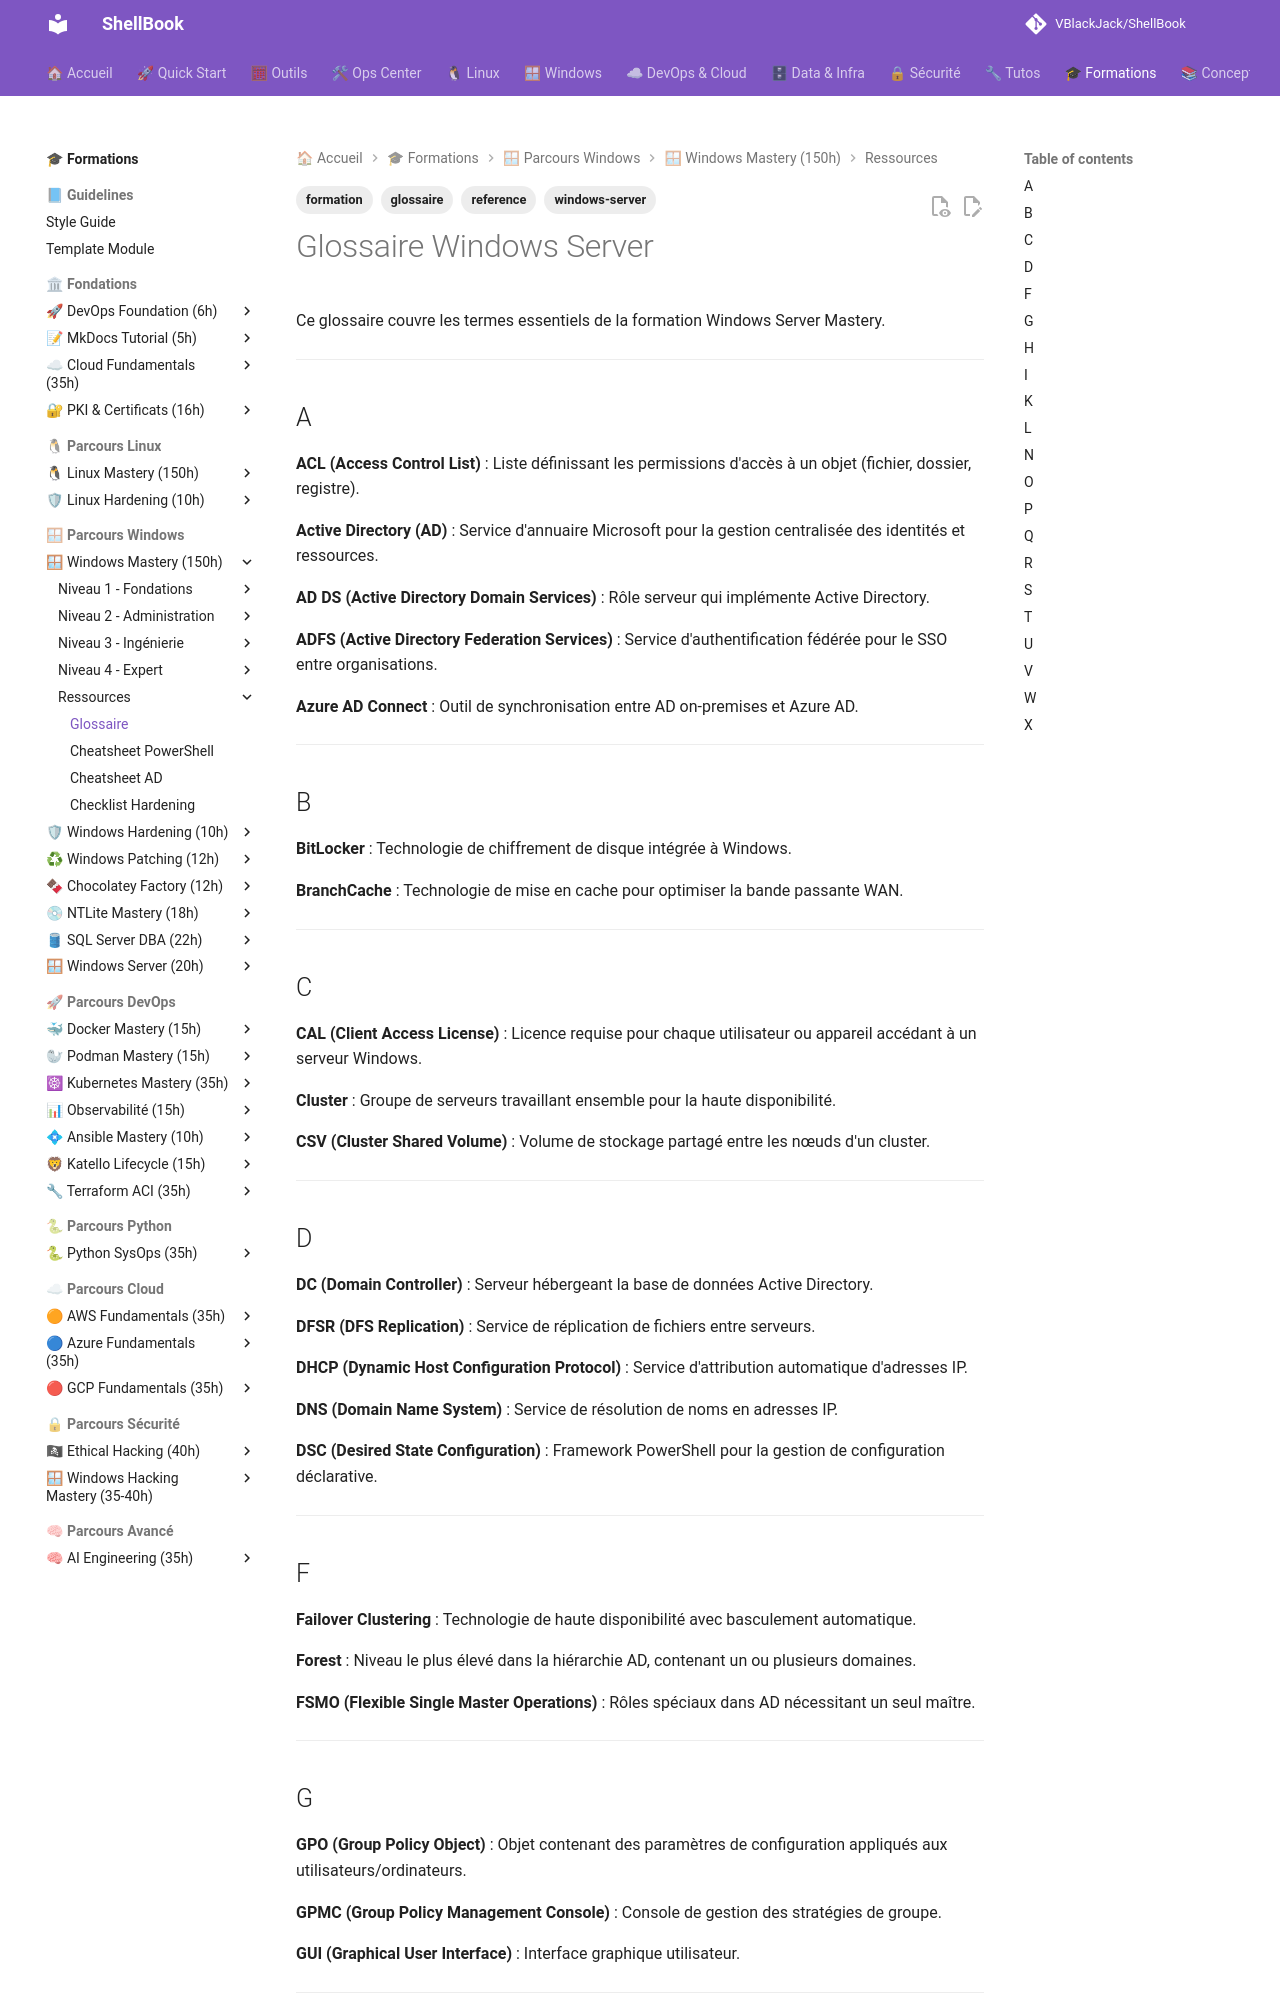

repository: VBlackJack/ShellBook · page: formations/windows-mastery/glossaire/index.html · generator: mkdocs

---
tags:
  - formation
  - windows-server
  - glossaire
  - reference
---

# Glossaire Windows Server

Ce glossaire couvre les termes essentiels de la formation Windows Server Mastery.

---

## A

**ACL (Access Control List)**
: Liste définissant les permissions d'accès à un objet (fichier, dossier, registre).

**Active Directory (AD)**
: Service d'annuaire Microsoft pour la gestion centralisée des identités et ressources.

**AD DS (Active Directory Domain Services)**
: Rôle serveur qui implémente Active Directory.

**ADFS (Active Directory Federation Services)**
: Service d'authentification fédérée pour le SSO entre organisations.

**Azure AD Connect**
: Outil de synchronisation entre AD on-premises et Azure AD.

---

## B

**BitLocker**
: Technologie de chiffrement de disque intégrée à Windows.

**BranchCache**
: Technologie de mise en cache pour optimiser la bande passante WAN.

---

## C

**CAL (Client Access License)**
: Licence requise pour chaque utilisateur ou appareil accédant à un serveur Windows.

**Cluster**
: Groupe de serveurs travaillant ensemble pour la haute disponibilité.

**CSV (Cluster Shared Volume)**
: Volume de stockage partagé entre les nœuds d'un cluster.

---

## D

**DC (Domain Controller)**
: Serveur hébergeant la base de données Active Directory.

**DFSR (DFS Replication)**
: Service de réplication de fichiers entre serveurs.

**DHCP (Dynamic Host Configuration Protocol)**
: Service d'attribution automatique d'adresses IP.

**DNS (Domain Name System)**
: Service de résolution de noms en adresses IP.

**DSC (Desired State Configuration)**
: Framework PowerShell pour la gestion de configuration déclarative.

---

## F

**Failover Clustering**
: Technologie de haute disponibilité avec basculement automatique.

**Forest**
: Niveau le plus élevé dans la hiérarchie AD, contenant un ou plusieurs domaines.

**FSMO (Flexible Single Master Operations)**
: Rôles spéciaux dans AD nécessitant un seul maître.

---
